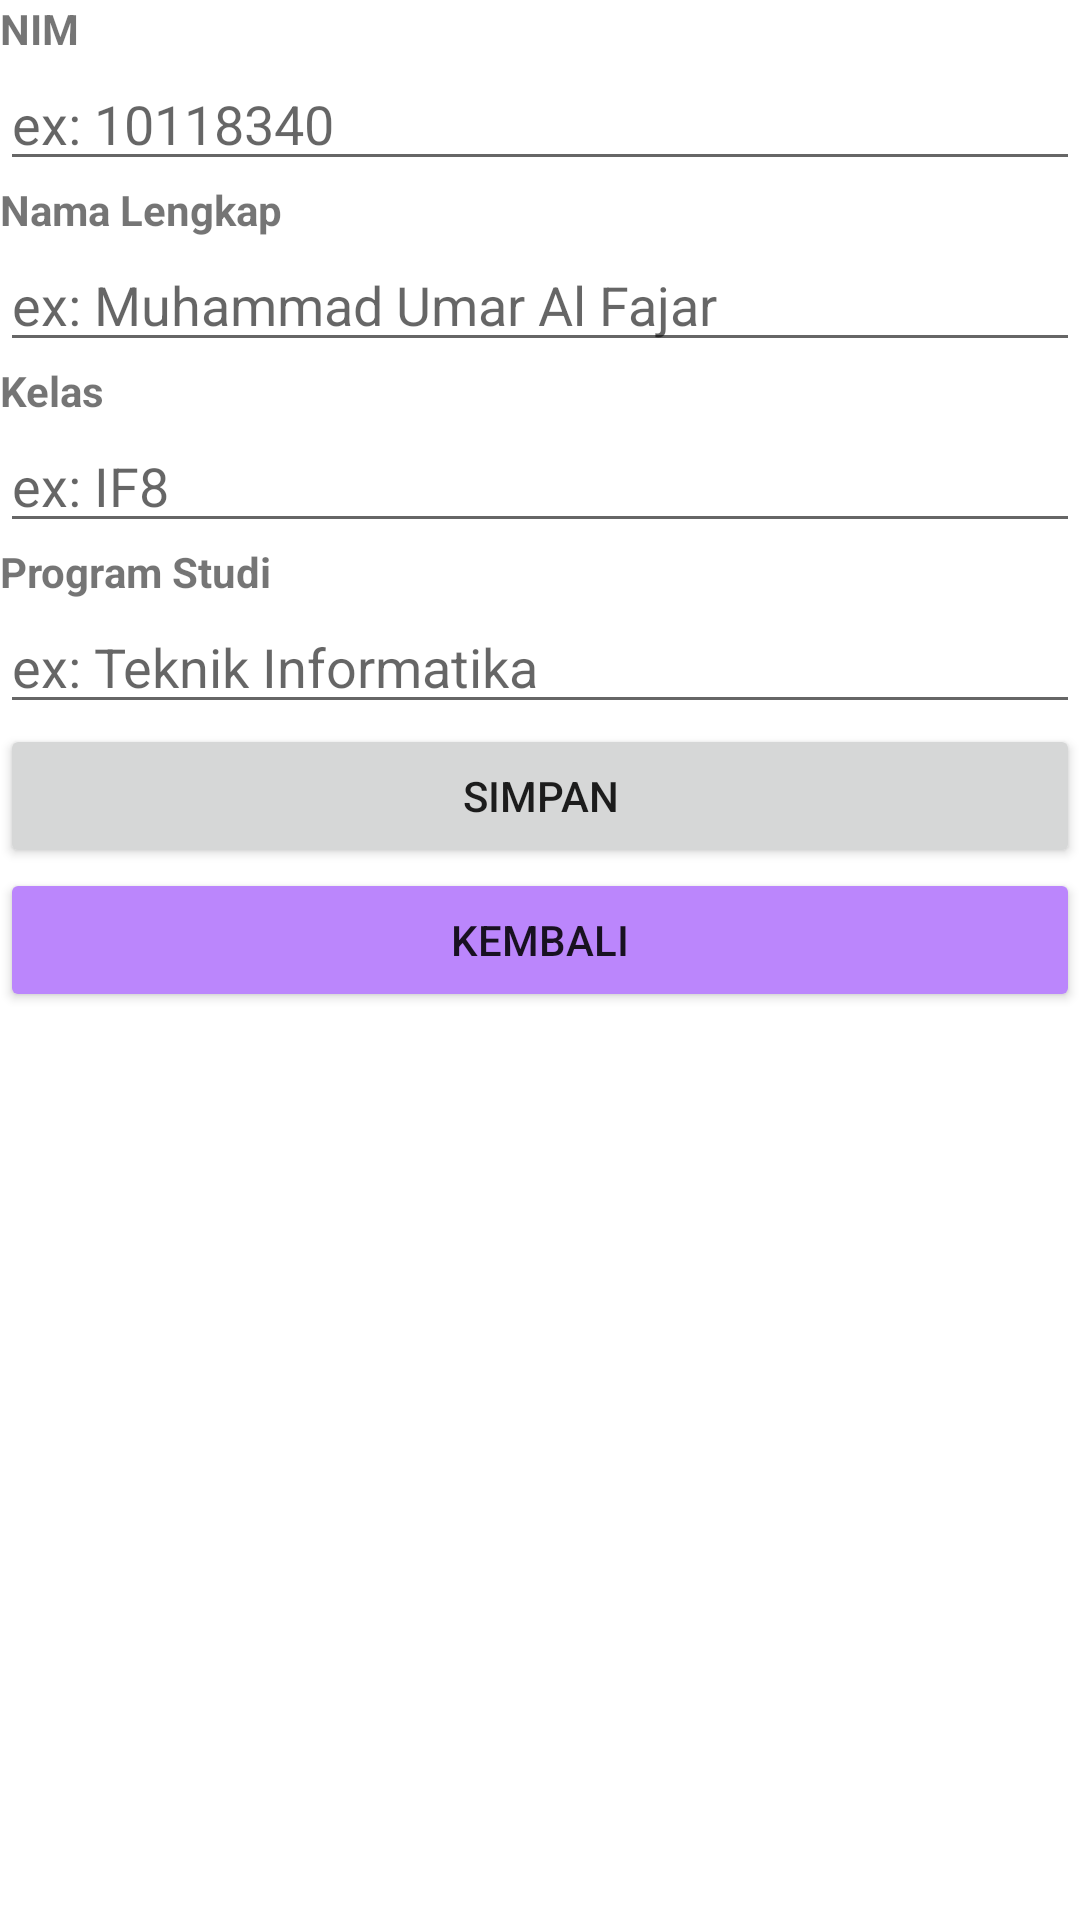

Write the Android layout XML for this screen, with the resource values it uses.
<!-- AndroidManifest.xml: application theme Theme.UTSAKB2022 -->
<!-- res/layout/activity_create.xml -->
<?xml version="1.0" encoding="utf-8"?>
<LinearLayout xmlns:android="http://schemas.android.com/apk/res/android"
    android:layout_width="match_parent"
    android:layout_height="match_parent"
    android:layout_margin="32dp"
    android:orientation="vertical">

    <TextView
        android:id="@+id/textView"
        android:layout_width="match_parent"
        android:layout_height="wrap_content"
        android:text="NIM"
        android:textStyle="bold"/>

    <EditText
        android:id="@+id/editText1"
        android:layout_width="match_parent"
        android:layout_height="wrap_content"
        android:ems="10"
        android:hint="ex: 10118340"
        android:inputType="number" />

    <TextView
        android:id="@+id/textView3"
        android:layout_width="match_parent"
        android:layout_height="wrap_content"
        android:text="Nama Lengkap"
        android:textStyle="bold"/>

    <EditText
        android:id="@+id/editText2"
        android:layout_width="match_parent"
        android:layout_height="wrap_content"
        android:ems="10"
        android:inputType="textPersonName"
        android:hint="ex: Muhammad Umar Al Fajar" />

    <TextView
        android:id="@+id/textView4"
        android:layout_width="match_parent"
        android:layout_height="wrap_content"
        android:text="Kelas"
        android:textStyle="bold"/>

    <EditText
        android:id="@+id/editText3"
        android:layout_width="match_parent"
        android:layout_height="wrap_content"
        android:ems="10"
        android:inputType="textPersonName"
        android:hint="ex: IF8" />

    <TextView
        android:id="@+id/textView5"
        android:layout_width="match_parent"
        android:layout_height="wrap_content"
        android:text="Program Studi"
        android:textStyle="bold"/>

    <EditText
        android:id="@+id/editText4"
        android:layout_width="match_parent"
        android:layout_height="wrap_content"
        android:ems="10"
        android:inputType="textPersonName"
        android:hint="ex: Teknik Informatika" />

    <Button
        android:id="@+id/button1"
        android:layout_width="match_parent"
        android:layout_height="wrap_content"
        android:text="SIMPAN" />

    <Button
        android:id="@+id/button2"
        android:layout_width="match_parent"
        android:layout_height="wrap_content"
        android:text="KEMBALI"
        android:backgroundTint="@color/purple_200"/>

</LinearLayout>
<!-- resources referenced by this layout -->
<resources>
  <style name="Theme.UTSAKB2022" parent="Theme.MaterialComponents.DayNight.DarkActionBar">
          
          <item name="colorPrimary">@color/purple_500</item>
          <item name="colorPrimaryVariant">@color/purple_700</item>
          <item name="colorOnPrimary">@color/white</item>
          
          <item name="colorSecondary">@color/teal_200</item>
          <item name="colorSecondaryVariant">@color/teal_700</item>
          <item name="colorOnSecondary">@color/black</item>
          
          <item name="android:statusBarColor" tools:targetApi="l">?attr/colorPrimaryVariant</item>
          
      </style>
  <!-- not gathered from this repository: default colours our renderer supplied (Android Studio template values) -->
  <color name="purple_200">#FFBB86FC</color>
  <color name="purple_500">#FF6200EE</color>
  <color name="purple_700">#FF3700B3</color>
  <color name="teal_200">#FF03DAC5</color>
  <color name="teal_700">#FF018786</color>
  <color name="black">#FF000000</color>
  <color name="white">#FFFFFFFF</color>
</resources>
